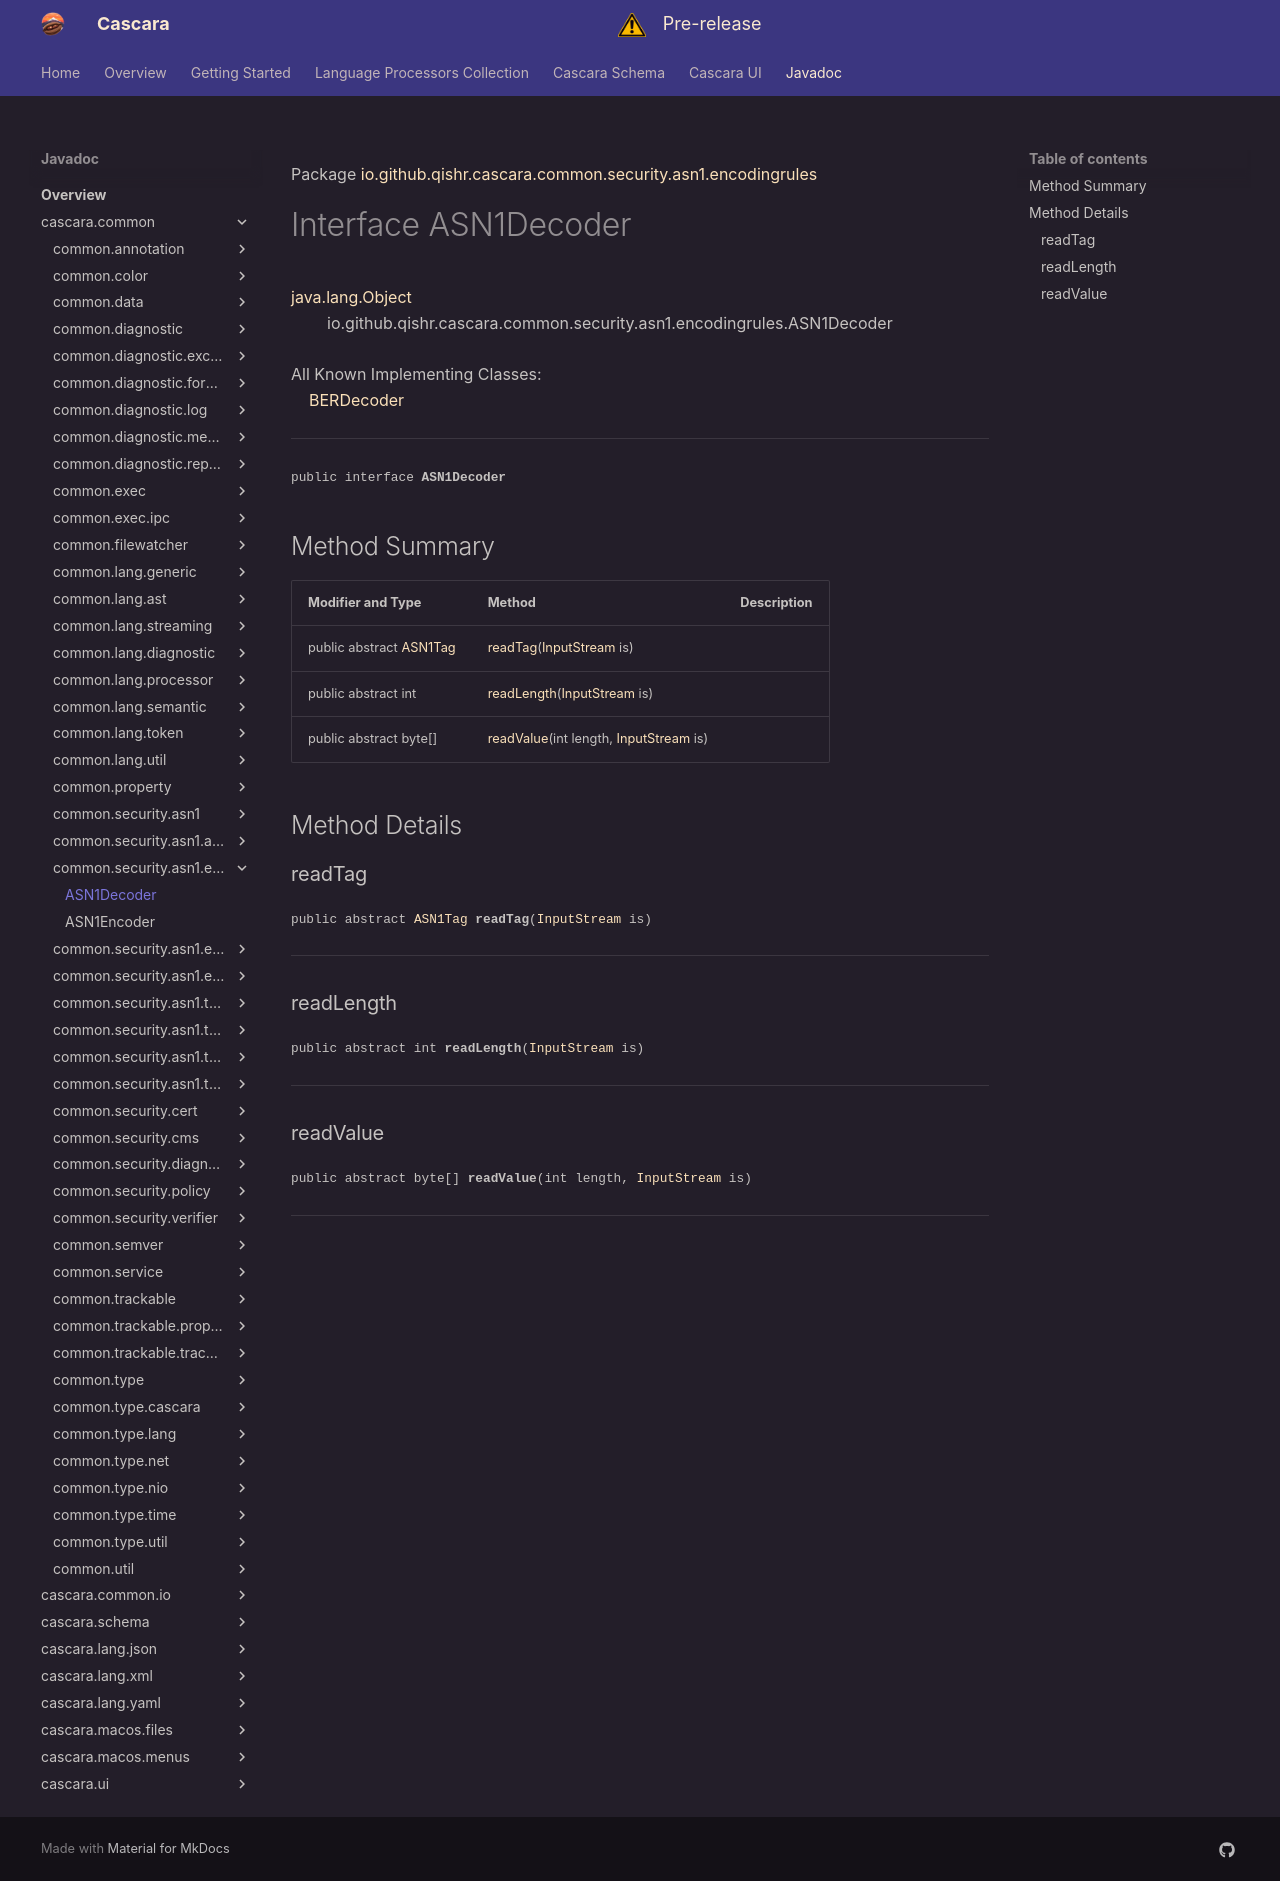

repository: qishr/qishr.github.io · page: javadoc/latest/cascara.common/io/github/qishr/cascara/common/security/asn1/encodingrules/ASN1Decoder/index.html · generator: mkdocs

Package [io.github.qishr.cascara.common.security.asn1.encodingrules](index.md)

# Interface ASN1Decoder
[java.lang.Object](https://docs.oracle.com/en/java/javase/24/docs/api/java.base/java/lang/Object.html)<br/>
        io.github.qishr.cascara.common.security.asn1.encodingrules.ASN1Decoder<br/>
<br/>
All Known Implementing Classes:<br/>
    [BERDecoder](../../../../../../../../io/github/qishr/cascara/common/security/asn1/encodingrules/ber/BERDecoder.md)


----

<span style="font-family: monospace; font-size: 80%;">public interface __ASN1Decoder__</span>


## Method Summary

| Modifier and Type                                                                                                | Method                                                                                                                                       | Description |
|------------------------------------------------------------------------------------------------------------------|----------------------------------------------------------------------------------------------------------------------------------------------|-------------|
| public abstract [ASN1Tag](../../../../../../../../io/github/qishr/cascara/common/security/asn1/types/ASN1Tag.md) | [readTag](#readtag)([InputStream](https://docs.oracle.com/en/java/javase/24/docs/api/java.base/java/io/InputStream.html) is)                 |             |
| public abstract int                                                                                              | [readLength](#readlength)([InputStream](https://docs.oracle.com/en/java/javase/24/docs/api/java.base/java/io/InputStream.html) is)           |             |
| public abstract byte[]                                                                                           | [readValue](#readvalue)(int length, [InputStream](https://docs.oracle.com/en/java/javase/24/docs/api/java.base/java/io/InputStream.html) is) |             |



## Method Details

### readTag

<span style="font-family: monospace; font-size: 80%;">public abstract [ASN1Tag](../../../../../../../../io/github/qishr/cascara/common/security/asn1/types/ASN1Tag.md) __readTag__([InputStream](https://docs.oracle.com/en/java/javase/24/docs/api/java.base/java/io/InputStream.html) is)</span>




---

### readLength

<span style="font-family: monospace; font-size: 80%;">public abstract int __readLength__([InputStream](https://docs.oracle.com/en/java/javase/24/docs/api/java.base/java/io/InputStream.html) is)</span>




---

### readValue

<span style="font-family: monospace; font-size: 80%;">public abstract byte[] __readValue__(int length, [InputStream](https://docs.oracle.com/en/java/javase/24/docs/api/java.base/java/io/InputStream.html) is)</span>




---
